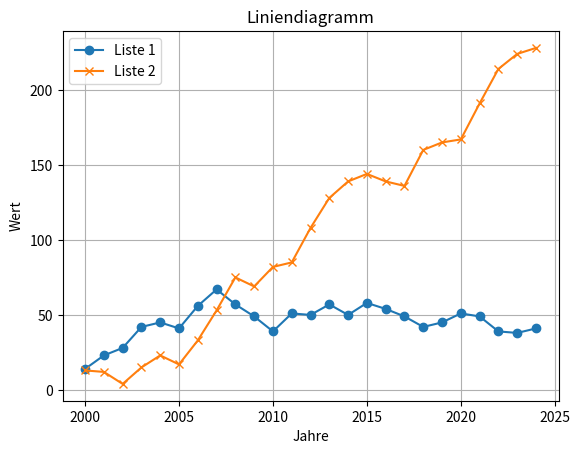

Write the Python code that produced this figure.
import matplotlib.pyplot as plt
import numpy as np

years = np.arange(2000, 2025)
values1 = np.cumsum(np.random.randint(-10, 20, size=len(years)))    # Kumulativer Anstieg
values2 = np.cumsum(np.random.randint(-8, 25, size=len(years))) 

plt.plot(years, values1, marker='o', label='Liste 1')
plt.plot(years, values2, marker='x', label='Liste 2')
plt.title("Liniendiagramm")
plt.xlabel("Jahre")
plt.ylabel("Wert")
plt.grid()
plt.legend()
plt.savefig("line_plot.png")
plt.show()
